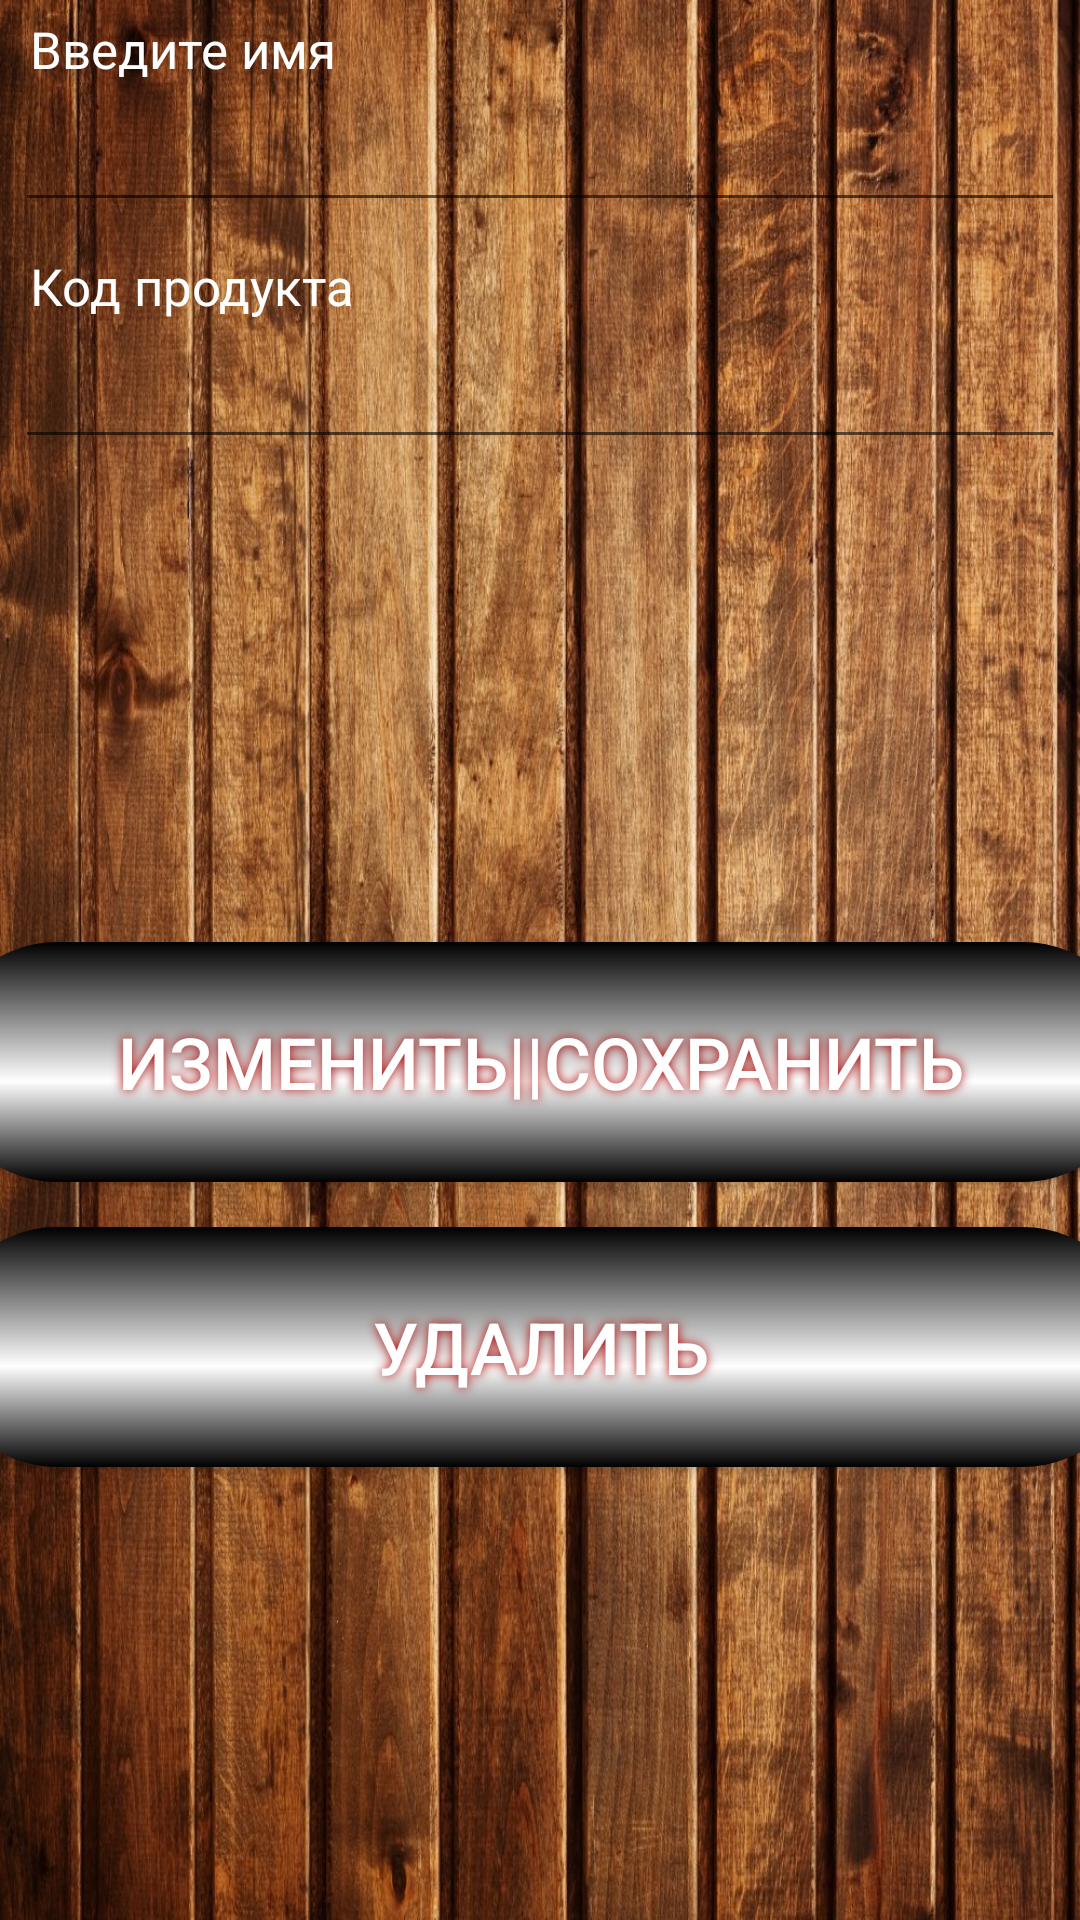

Here is an Android app screen rendered from its layout file. Give the layout XML and the strings, colors and styles it references.
<!-- AndroidManifest.xml: application theme AppTheme -->
<!-- res/layout/edit_product_povorot.xml -->
<?xml version="1.0" encoding="utf-8"?>
<LinearLayout xmlns:android="http://schemas.android.com/apk/res/android"
    xmlns:tools="http://schemas.android.com/tools"
    android:layout_width="match_parent"
    android:layout_height="match_parent"
    android:background="@drawable/background"
    android:orientation="vertical" >

    <TextView
        android:layout_width="fill_parent"
        android:layout_height="wrap_content"
        android:paddingLeft="10dip"
        android:paddingTop="5dip"
        android:paddingRight="10dip"
        android:text="@string/name"
        android:textColor="#ffffff"
        android:textSize="17dip" />

    <EditText
        android:id="@+id/update_login"
        android:layout_width="fill_parent"
        android:layout_height="wrap_content"
        android:layout_margin="5dip"
        android:layout_marginBottom="15dip"
        android:singleLine="true"
        android:textColor="#ffffff" />

    <TextView
        android:layout_width="fill_parent"
        android:layout_height="wrap_content"
        android:paddingLeft="10dip"
        android:paddingTop="5dip"
        android:paddingRight="10dip"
        android:text="@string/kod"
        android:textColor="#ffffff"
        android:textSize="17dip" />

    <EditText
        android:id="@+id/update_pass"
        android:layout_width="fill_parent"
        android:layout_height="wrap_content"
        android:layout_margin="5dip"
        android:layout_marginBottom="15dip"
        android:inputType="numberDecimal"
        android:singleLine="true"
        android:textColor="#ffffff" />

    <LinearLayout
        android:layout_width="match_parent"
        android:layout_height="match_parent"
        android:gravity="center|center_vertical"
        android:orientation="vertical">

        <Button
            android:id="@+id/btnSave"
            android:layout_width="400sp"
            android:layout_height="80sp"
            android:layout_marginTop="5dp"
            android:background="@drawable/button_style"
            android:shadowColor="#A80000"
            android:shadowDx="0"
            android:shadowDy="0"
            android:shadowRadius="8"
            android:text="@string/izmenit"
            android:textColor="#ffffff"
            android:textSize="24sp"
            tools:ignore="InOrMmUsage" />

        <Button
            android:id="@+id/btnDelete"
            android:layout_width="400sp"
            android:layout_height="80sp"
            android:layout_marginTop="15dp"
            android:background="@drawable/button_style"
            android:shadowColor="#A80000"
            android:shadowDx="0"
            android:shadowDy="0"
            android:shadowRadius="8"
            android:text="@string/del"
            android:textColor="#ffffff"
            android:textSize="24sp"
            tools:ignore="InOrMmUsage" />
    </LinearLayout>
    <TextView
        android:id="@+id/session_text"
        android:layout_width="0dp"
        android:layout_height="0dp"
        android:textAlignment="center"
        android:textSize="10sp"
        tools:ignore="MissingConstraints" />
</LinearLayout>
<!-- resources referenced by this layout -->
<resources>
  <!-- drawable background: jpg bitmap (drawable, 431393 bytes) -->
  <!-- drawable button_style (drawable) -->
  <?xml version="1.0" encoding="UTF-8"?>
  <selector xmlns:android="http://schemas.android.com/apk/res/android">
  <item android:state_pressed="true" >
      <shape>
          <corners
              android:radius="39dp"
              />
          <gradient
              android:angle="270"
              android:centerX="58%"
              android:centerColor="#000000"
              android:startColor="#FFFFFF"
              android:endColor="#FFFFFF"
              android:type="linear"
              />
          <padding
              android:left="0dp"
              android:top="0dp"
              android:right="0dp"
              android:bottom="0dp"
              />
          <size
              android:width="250dp"
              android:height="56dp"
              />
  
      </shape>
  </item>
  <item android:state_pressed="false" >
      <shape>
          <corners
              android:radius="39dp"
              />
          <gradient
              android:angle="270"
              android:centerX="58%"
              android:centerColor="#FFFFFF"
              android:startColor="#000000"
              android:endColor="#000000"
              android:type="linear"
              />
          <padding
              android:left="0dp"
              android:top="0dp"
              android:right="0dp"
              android:bottom="0dp"
              />
          <size
              android:width="250dp"
              android:height="56dp"
              />
  
      </shape>
  </item>
  </selector>
  <string name="del">Удалить</string>
  <string name="izmenit">Изменить||Сохранить</string>
  <string name="kod">Код продукта</string>
  <string name="name">Введите имя</string>
  <style name="AppTheme" parent="Theme.AppCompat.Light.DarkActionBar">
          
          <item name="android:windowFullscreen">true</item>
          <item name="android:windowContentOverlay">@null</item>
          <item name="android:windowNoTitle">true</item>
      </style>
</resources>
